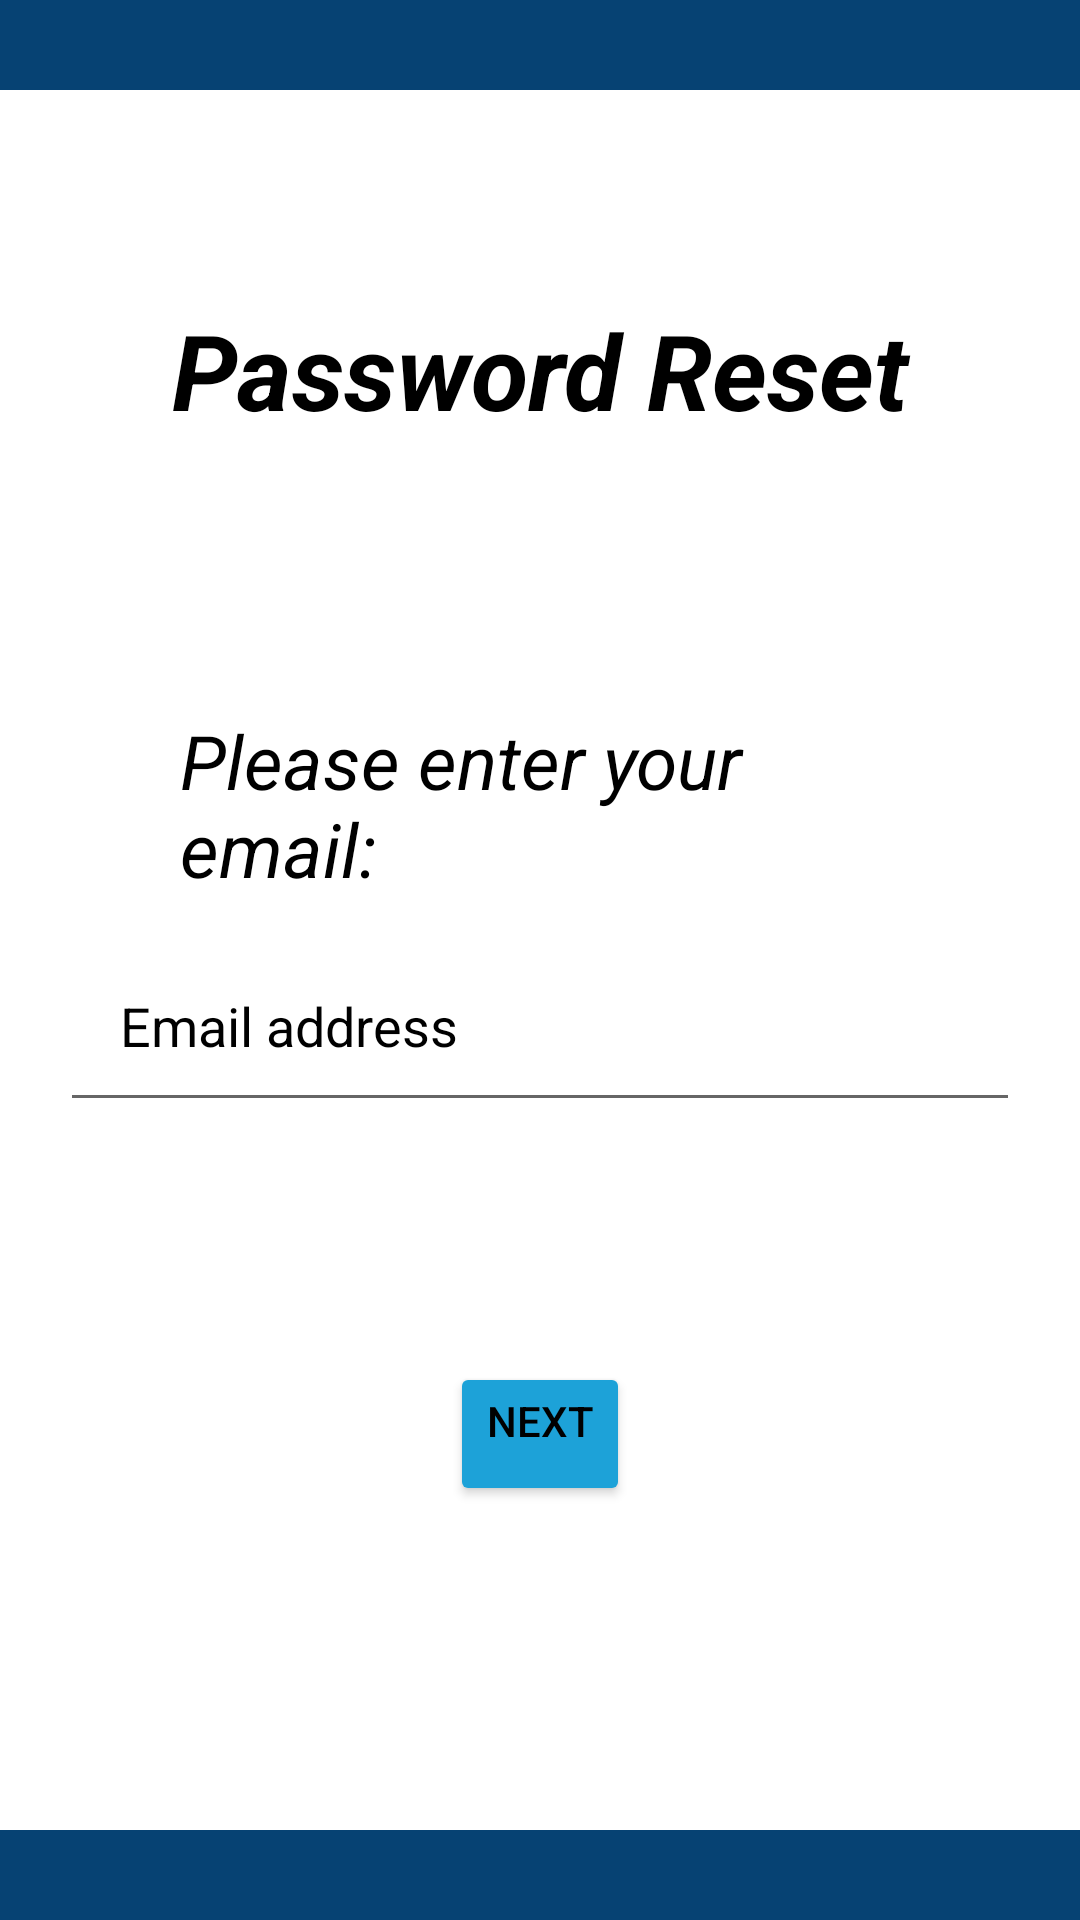

Write the Android layout XML for this screen, with the resource values it uses.
<!-- AndroidManifest.xml: application theme Theme.TravelPlanner -->
<!-- res/layout/password_reset.xml -->
<?xml version="1.0" encoding="utf-8"?>
<RelativeLayout xmlns:android="http://schemas.android.com/apk/res/android"
    android:layout_width="match_parent"
    android:layout_height="match_parent"
    android:background="@color/white">

    <androidx.appcompat.widget.Toolbar
        android:id="@+id/topmargin"
        android:layout_width="match_parent"
        android:layout_height="30dp"
        android:layout_alignParentTop="true"
        android:background="@color/dark_blue"
        />


    <androidx.appcompat.widget.Toolbar
        android:id="@+id/bottommargin"
        android:layout_width="match_parent"
        android:layout_height="30dp"
        android:layout_alignParentBottom="true"
        android:background="@color/dark_blue"
        />

    <TextView
        android:id="@+id/password_reset"
        android:layout_width="match_parent"
        android:layout_height="wrap_content"
        android:layout_marginStart="50dp"
        android:layout_marginTop="100dp"
        android:layout_marginEnd="50dp"
        android:layout_marginBottom="30dp"
        android:gravity="center"
        android:text="Password Reset"
        android:textColor="@color/black"
        android:textSize="35sp"
        android:textStyle="bold|italic" />

    <TextView
        android:id="@+id/details"
        android:layout_width="wrap_content"
        android:layout_height="wrap_content"
        android:layout_below="@id/password_reset"
        android:layout_marginLeft="60dp"
        android:layout_marginTop="60dp"
        android:layout_marginRight="50dp"
        android:text="Please enter your email:"
        android:textAlignment="textStart"
        android:textColor="@color/black"
        android:textSize="25sp"
        android:textStyle="italic"/>

    <EditText
        android:id="@+id/userinput"
        android:layout_width="match_parent"
        android:layout_height="wrap_content"
        android:layout_below="@id/details"
        android:layout_marginStart="20dp"
        android:layout_marginTop="10dp"
        android:layout_marginEnd="20dp"
        android:layout_marginBottom="20dp"
        android:gravity="start"
        android:hint="Email address"
        android:inputType="text"
        android:padding="20dp"
        android:textAlignment="viewStart"
        android:textColor="@color/black"
        android:textColorHint="@color/black" />

    <Button
        android:id="@+id/next"
        android:layout_width="match_parent"
        android:layout_height="wrap_content"
        android:layout_below="@id/userinput"
        android:layout_marginStart="150dp"
        android:layout_marginEnd="150dp"
        android:backgroundTint="@color/aqua"
        android:layout_marginTop="60dp"
        android:gravity="center_horizontal"
        android:shadowColor="#03D9C4"
        android:text="Next"
        android:textAlignment="gravity"
        android:textColor="@color/black" />


</RelativeLayout>
<!-- resources referenced by this layout -->
<resources>
  <color name="aqua">#1DA2D8</color> //???
  <color name="black">#FF000000</color>
  <color name="dark_blue">#064273</color> //Use for top and bottom bars
  <color name="white">#FFFFFFFF</color>
  
      //custom colors 'ocean'
  <style name="Theme.TravelPlanner" parent="Theme.MaterialComponents.DayNight.DarkActionBar">
          
          <item name="colorPrimary">@color/dark_blue</item>
          <item name="colorPrimaryVariant">@color/dark_blue</item>
          <item name="colorOnPrimary">@color/off_white</item>
          
          <item name="colorSecondary">@color/aqua</item>
          <item name="colorSecondaryVariant">@color/aqua</item>
          <item name="colorOnSecondary">@color/black</item>
          
          <item name="android:statusBarColor">?attr/colorPrimaryVariant</item>
          
      </style>
  <color name="off_white">#DEF3F6</color> //Background?
</resources>
